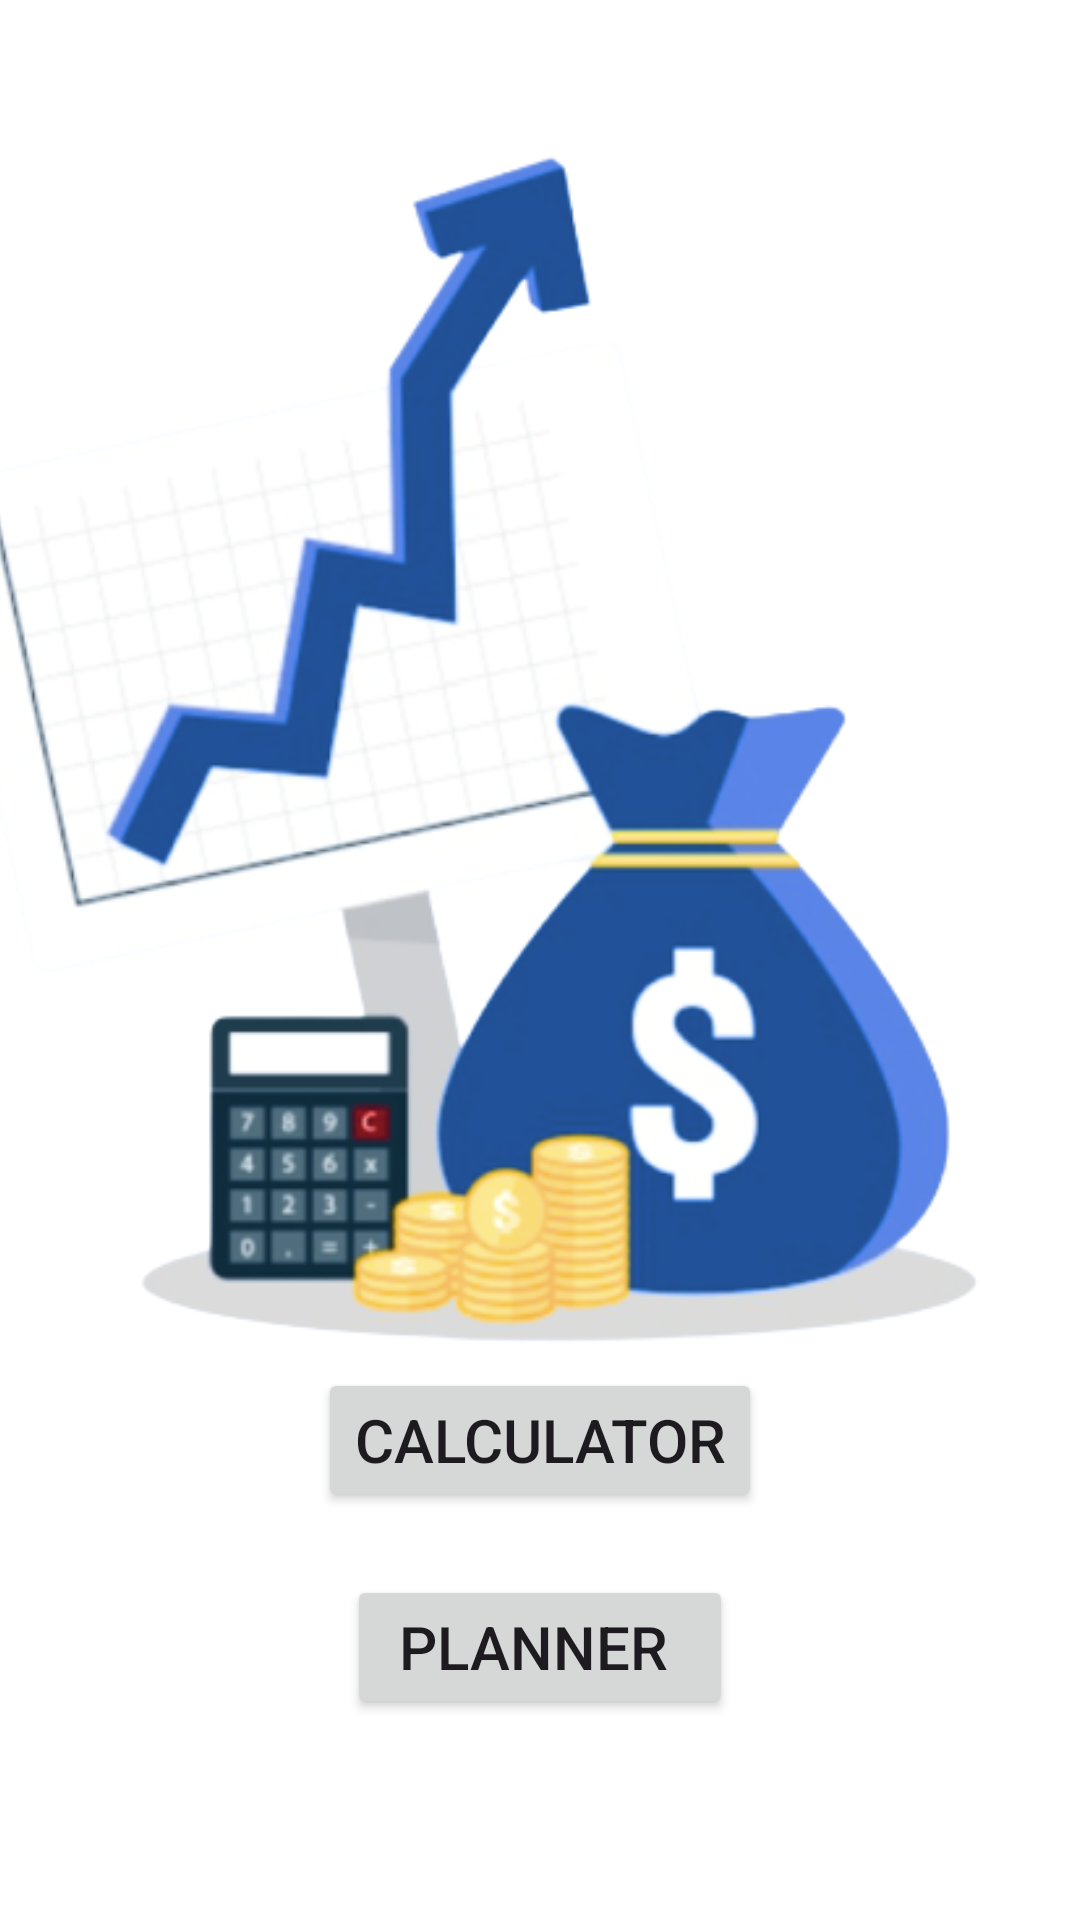

Write the Android layout XML for this screen, with the resource values it uses.
<!-- AndroidManifest.xml: application theme Theme.ExpensePalnning -->
<!-- res/layout/activity_select.xml -->
<?xml version="1.0" encoding="utf-8"?>
<androidx.constraintlayout.widget.ConstraintLayout xmlns:android="http://schemas.android.com/apk/res/android"
    xmlns:app="http://schemas.android.com/apk/res-auto"
    xmlns:tools="http://schemas.android.com/tools"
    android:layout_width="match_parent"
    android:layout_height="match_parent"
    tools:context=".planner"
    android:background="@color/white">


    <Button
        android:id="@+id/bt1"
        android:layout_width="wrap_content"
        android:layout_height="wrap_content"
        android:text=" Planner  "
        android:textSize="20dp"
        app:layout_constraintBottom_toBottomOf="parent"
        app:layout_constraintEnd_toEndOf="parent"
        app:layout_constraintStart_toStartOf="parent"
        app:layout_constraintTop_toTopOf="parent"
        app:layout_constraintVertical_bias="0.887" />

    <Button
        android:id="@+id/bt2"
        android:layout_width="wrap_content"
        android:layout_height="wrap_content"
        android:text="Calculator"
        android:textSize="20dp"
        app:layout_constraintBottom_toBottomOf="parent"
        app:layout_constraintEnd_toEndOf="parent"
        app:layout_constraintStart_toStartOf="parent"
        app:layout_constraintTop_toTopOf="parent"
        app:layout_constraintVertical_bias="0.77" />

    <ImageView
        android:id="@+id/image"
        android:layout_width="425dp"
        android:layout_height="452dp"
        android:src="@drawable/img_3"
        app:layout_constraintBottom_toBottomOf="parent"
        app:layout_constraintEnd_toEndOf="parent"
        app:layout_constraintStart_toStartOf="parent"
        app:layout_constraintTop_toTopOf="parent"
        app:layout_constraintVertical_bias="0.0"
        tools:ignore="DuplicateIds,InvalidId" />


</androidx.constraintlayout.widget.ConstraintLayout>
<!-- resources referenced by this layout -->
<resources>
  <!-- drawable img_3: png bitmap (drawable, 117662 bytes) -->
  <style name="Theme.ExpensePalnning" parent="Base.Theme.ExpensePalnning" />
  <style name="Base.Theme.ExpensePalnning" parent="Theme.Material3.DayNight.NoActionBar">
          
          
      </style>
  <!-- not gathered from this repository: default colours our renderer supplied (Android Studio template values) -->
  <color name="white">#FFFFFFFF</color>
</resources>
